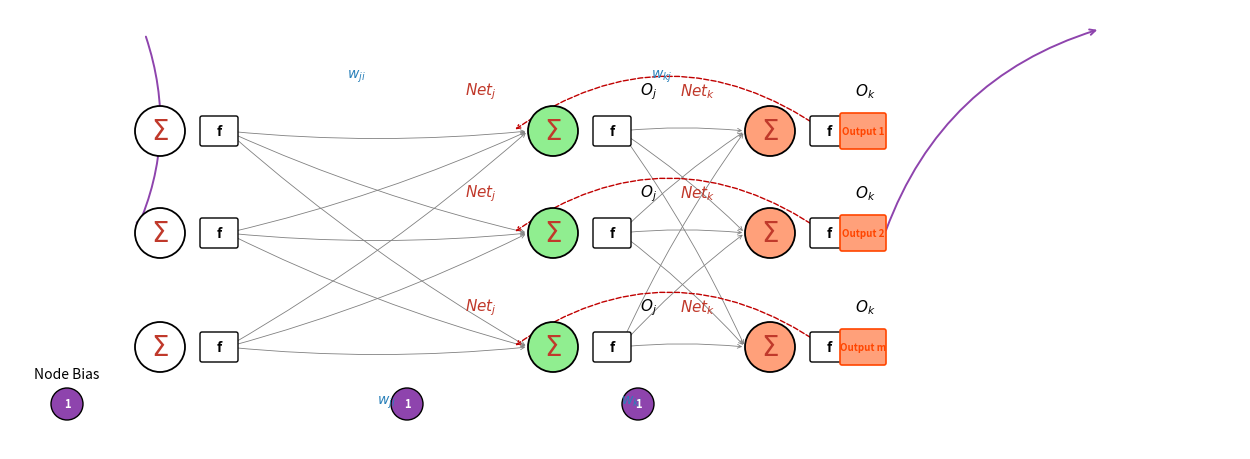

Source code (Python):
#!/usr/bin/env python3
"""Slide 15/16 network diagram, v2. Canvas == placed area: x=0.5,y=1.3,w=12.3,h=4.4
Placed in pptx at (0.5,1.3) size 12.3x4.4 -> local lx = slide_x-0.5, ly = 5.7-slide_y.
Geometry measured from unique_slides/slide_015.jpg (72px/in):
 cols slide x 2.00/5.93/8.10, rows slide y 2.52/3.54/4.68, R=0.25.
"""
import matplotlib
matplotlib.use("Agg")
import matplotlib.pyplot as plt
from matplotlib.patches import Circle, FancyArrowPatch, FancyBboxPatch

W_IN, H_IN = 12.3, 4.4
fig = plt.figure(figsize=(W_IN, H_IN), dpi=600)
ax = fig.add_axes([0, 0, 1, 1])
ax.set_xlim(0, W_IN)
ax.set_ylim(0, H_IN)
ax.axis("off")
fig.patch.set_alpha(0.0)

SIGMA = "#C0392B"
WTXT = "#2980B9"
BIAS = "#8E44AD"
R = 0.25
COL1, COL2, COL3 = 1.50, 5.43, 7.60          # local x
ROWS = [3.18, 2.16, 1.02]                     # local y (top, mid, bot)

def node(col, y, fill):
    ax.add_patch(Circle((col, y), R, facecolor=fill, edgecolor="black", linewidth=1.3, zorder=5))
    ax.text(col, y, r"$\Sigma$", fontsize=20, fontweight="bold", color=SIGMA,
            ha="center", va="center", zorder=6)
    ax.add_patch(FancyBboxPatch((col + 0.42, y - 0.13), 0.34, 0.26,
                                boxstyle="round,pad=0.02", facecolor="white",
                                edgecolor="black", linewidth=1.0, zorder=4))
    ax.text(col + 0.59, y, "f", fontsize=10, fontweight="bold", color="black",
            ha="center", va="center", zorder=5)

for y in ROWS:
    node(COL1, y, "white")
for y in ROWS:
    node(COL2, y, "#90EE90")
    ax.text(COL2 - 0.72, y + 0.40, r"$Net_j$", fontsize=11, fontweight="bold",
            color=SIGMA, ha="center", va="center", zorder=6)
    ax.text(COL2 + 0.95, y + 0.40, r"$O_j$", fontsize=11, color="black",
            ha="center", va="center", zorder=6)
for y in ROWS:
    node(COL3, y, "#FFA07A")
    ax.text(COL3 - 0.72, y + 0.40, r"$Net_k$", fontsize=11, fontweight="bold",
            color=SIGMA, ha="center", va="center", zorder=6)
    ax.text(COL3 + 0.95, y + 0.40, r"$O_k$", fontsize=11, color="black",
            ha="center", va="center", zorder=6)

# inter-layer arrows
for iy in ROWS:
    for hy in ROWS:
        ax.add_patch(FancyArrowPatch((COL1 + R + 0.42, iy), (COL2 - R, hy),
                                     connectionstyle="arc3,rad=0.05", arrowstyle="->",
                                     mutation_scale=7, linewidth=0.6, color="#808080", zorder=3))
for hy in ROWS:
    for oy in ROWS:
        ax.add_patch(FancyArrowPatch((COL2 + R + 0.42, hy), (COL3 - R, oy),
                                     connectionstyle="arc3,rad=-0.05", arrowstyle="->",
                                     mutation_scale=7, linewidth=0.6, color="#808080", zorder=3))
ax.text((COL1 + COL2) / 2, ROWS[0] + 0.55, r"$w_{ji}$", fontsize=10, fontweight="bold",
        color=WTXT, ha="center", va="center", zorder=6)
ax.text((COL1 + COL2) / 2 + 0.3, ROWS[2] - 0.55, r"$w_{ji}$", fontsize=10, fontweight="bold",
        color=WTXT, ha="center", va="center", zorder=6)
ax.text((COL2 + COL3) / 2, ROWS[0] + 0.55, r"$w_{kj}$", fontsize=10, fontweight="bold",
        color=WTXT, ha="center", va="center", zorder=6)
ax.text((COL2 + COL3) / 2 - 0.3, ROWS[2] - 0.55, r"$w_{kj}$", fontsize=10, fontweight="bold",
        color=WTXT, ha="center", va="center", zorder=6)
# bias: purple circled-1 markers + Node Bias label (slide y~5.2-5.45 -> local ~0.25-0.45)
for bx in (0.57, 3.97, 6.28):
    ax.add_patch(Circle((bx, 0.45), 0.16, facecolor=BIAS, edgecolor="black", linewidth=1, zorder=5))
    ax.text(bx, 0.45, "1", fontsize=8, fontweight="bold", color="white",
            ha="center", va="center", zorder=6)
ax.text(0.57, 0.75, "Node Bias", fontsize=10, color="black", ha="center", va="center", zorder=6)

# output label boxes (slide x 8.79..9.17 -> local 8.29..8.67)
for y, lab in zip(ROWS, ["Output 1", "Output 2", "Output m"]):
    ax.add_patch(FancyBboxPatch((COL3 + 0.72, y - 0.16), 0.42, 0.32,
                                boxstyle="round,pad=0.02", facecolor="#FFA07A",
                                edgecolor="#FF4500", linewidth=1.2, zorder=4))
    ax.text(COL3 + 0.93, y, lab, fontsize=7, fontweight="bold", color="#FF4500",
            ha="center", va="center", zorder=5)

# dashed red backprop arrows from output column back to hidden column
for oy, hy in zip(ROWS, ROWS):
    ax.add_patch(FancyArrowPatch((COL3 + 0.55, oy), (COL2 - 0.4, hy),
                                 connectionstyle="arc3,rad=0.35", arrowstyle="->",
                                 mutation_scale=7, linewidth=1.0, color="#C00000",
                                 linestyle="--", zorder=3))

# arrow from Input Sample box (drawn in JS at slide 0.89..1.79, y 1.33..1.74) to input col
ax.add_patch(FancyArrowPatch((1.35, 4.15), (COL1 - R, ROWS[1]),
                             connectionstyle="arc3,rad=-0.2", arrowstyle="->",
                             mutation_scale=10, linewidth=1.4, color=BIAS, zorder=3))
# arrow from output col to Target Label box (slide 11.36..12.25, y 1.32..1.74)
ax.add_patch(FancyArrowPatch((COL3 + 1.15, ROWS[1]), (10.9, 4.2),
                             connectionstyle="arc3,rad=-0.25", arrowstyle="->",
                             mutation_scale=10, linewidth=1.4, color=BIAS, zorder=3))

import sys
out = sys.argv[1] if len(sys.argv) > 1 else "slide_diagram_v2.png"
fig.savefig(out, dpi=600, transparent=True)
plt.close(fig)
print("ok", out)
